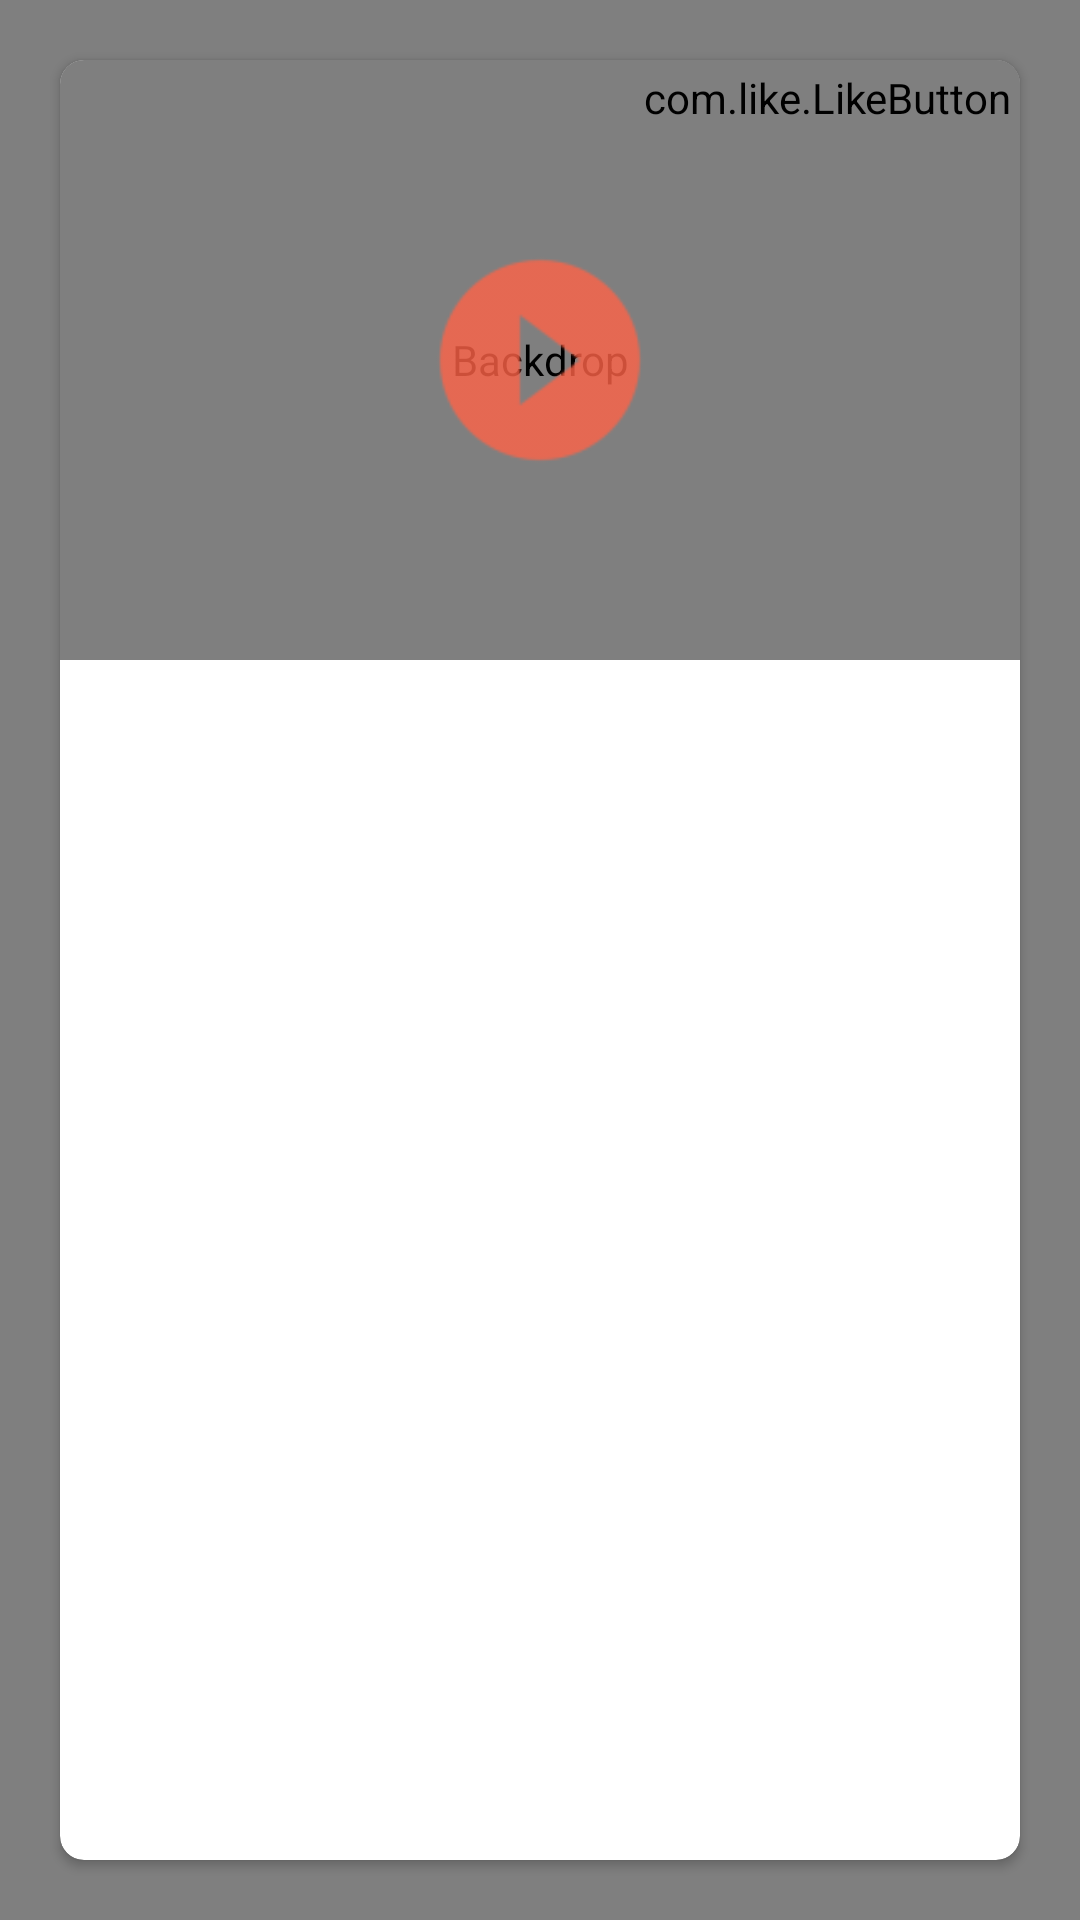

Layout XML and referenced resources for this Android screen:
<!-- AndroidManifest.xml: application theme AppTheme -->
<!-- res/layout/activity_movie_detail.xml -->
<?xml version="1.0" encoding="utf-8"?>
<RelativeLayout xmlns:android="http://schemas.android.com/apk/res/android"
    xmlns:app="http://schemas.android.com/apk/res-auto"
    xmlns:tools="http://schemas.android.com/tools"
    android:layout_width="match_parent"
    android:layout_height="match_parent"
    android:background="@drawable/pic_supernatural"
    tools:context="com.adamapps.showbase.Movie.MovieDetail">

    <com.flaviofaria.kenburnsview.KenBurnsView
        android:id="@+id/back_blur"
        android:layout_width="match_parent"
        android:layout_height="match_parent"
        android:scaleType="centerCrop" />

    <android.support.v7.widget.CardView
        android:layout_width="match_parent"
        android:layout_height="match_parent"
        android:layout_margin="20dp"
        android:onClick="CardClick"
        app:cardCornerRadius="8dp">


        <RelativeLayout
            android:layout_width="match_parent"
            android:layout_height="match_parent">

            <RelativeLayout
                android:layout_width="wrap_content"
                android:layout_height="wrap_content"
                android:id="@+id/linear1">

                <com.flaviofaria.kenburnsview.KenBurnsView
                    android:id="@+id/backdrop_movie"
                    android:layout_width="match_parent"
                    android:layout_height="200dp"
                    android:contentDescription="@string/backdrop"
                    android:scaleType="centerCrop"
                    android:src="@drawable/videoplaceholder"/>

                <ImageView
                    android:layout_width="80dp"
                    android:layout_height="80dp"
                    android:layout_centerHorizontal="true"
                    android:layout_centerVertical="true"
                    android:src="@drawable/ic_play_circle"/>

                <com.like.LikeButton
                    android:id="@+id/favourite"
                    android:layout_width="wrap_content"
                    android:layout_height="wrap_content"
                    app:icon_type="star"
                    android:layout_alignParentRight="true"
                    android:layout_alignParentTop="true"
                    android:layout_alignParentEnd="true"
                    android:padding="3dp"/>

            </RelativeLayout>


            <TextView
                android:id="@+id/title_movie"
                android:layout_width="wrap_content"
                android:layout_height="wrap_content"
                android:layout_below="@id/linear1"
                android:layout_marginLeft="10dp"
                android:layout_marginTop="10dp"
                android:textColor="#000"
                android:textSize="25sp"
                tools:text="Title" />

            <ScrollView
                android:layout_width="match_parent"
                android:layout_height="wrap_content"
                android:layout_below="@id/title_movie">

                <RelativeLayout
                    android:layout_width="match_parent"
                    android:layout_height="wrap_content">

                    <TableLayout
                        android:id="@+id/table1"
                        android:layout_width="wrap_content"
                        android:layout_height="wrap_content"
                        android:layout_centerHorizontal="true">

                        <TableRow>

                            <TextView
                                android:id="@+id/movie_year"
                                android:layout_width="wrap_content"
                                android:layout_height="wrap_content"
                                android:layout_marginLeft="5dp"
                                android:textColor="#000"
                                tools:text="2017" />

                            <TextView
                                android:id="@+id/movie_quality"
                                android:layout_width="wrap_content"
                                android:layout_height="wrap_content"
                                android:layout_marginLeft="5dp"
                                android:textColor="#000"
                                tools:text="HD" />

                            <TextView
                                android:id="@+id/movie_rating"
                                android:layout_width="wrap_content"
                                android:layout_height="wrap_content"
                                android:layout_marginLeft="5dp"
                                android:textColor="#000"
                                tools:text="PG" />
                        </TableRow>

                        <TableRow>

                            <TextView
                                android:id="@+id/movie_time"
                                android:layout_width="wrap_content"
                                android:layout_height="wrap_content"
                                android:layout_marginLeft="5dp"
                                android:textColor="#000"
                                tools:text="98 min" />

                            <TextView
                                android:id="@+id/movie_imdb"
                                android:layout_width="wrap_content"
                                android:layout_height="wrap_content"
                                android:layout_marginLeft="5dp"
                                android:textColor="#000"
                                tools:text="IMDB" />

                        </TableRow>

                    </TableLayout>

                    <TextView
                        android:id="@+id/movie_desc"
                        android:layout_width="match_parent"
                        android:layout_height="wrap_content"
                        android:layout_below="@id/table1"
                        android:layout_marginLeft="10dp"
                        android:layout_marginTop="10dp"
                        android:textAlignment="center"
                        android:textColor="#000"
                        android:textStyle="bold"
                        tools:text="Super Saves Metro City From Evil Treats
        Super Saves Metro City From Evil Treats " />
                </RelativeLayout>
            </ScrollView>

        </RelativeLayout>

    </android.support.v7.widget.CardView>

    <LinearLayout
        android:id="@+id/banner_container"
        android:layout_width="match_parent"
        android:layout_height="50dp"
        android:layout_alignParentBottom="true"
        android:orientation="vertical"
        android:elevation="2dp"/>
</RelativeLayout>
<!-- resources referenced by this layout -->
<resources>
  <!-- drawable ic_play_circle (drawable) -->
  <vector android:height="24dp" android:tint="#FF5516"
      android:viewportHeight="24.0" android:viewportWidth="24.0"
      android:width="24dp" xmlns:android="http://schemas.android.com/apk/res/android">
      <path android:fillColor="#FF000000" android:pathData="M12,2C6.48,2 2,6.48 2,12s4.48,10 10,10 10,-4.48 10,-10S17.52,2 12,2zM10,16.5v-9l6,4.5 -6,4.5z"/>
  </vector>
  <!-- drawable pic_supernatural: jpg bitmap (drawable, 13051 bytes) -->
  <string name="backdrop">Backdrop</string>
  <style name="AppTheme" parent="Theme.AppCompat.Light.NoActionBar">
          
          <item name="colorPrimary">@color/colorPrimary</item>
          <item name="colorPrimaryDark">@color/colorPrimaryDark</item>
          <item name="colorAccent">@color/colorAccent</item>
          <item name="android:textColorSecondary">@android:color/white</item>
      </style>
  <color name="colorPrimary">#e61955</color>
  <color name="colorPrimaryDark">#d5174e</color>
  <color name="colorAccent">#FF6347</color>
</resources>
